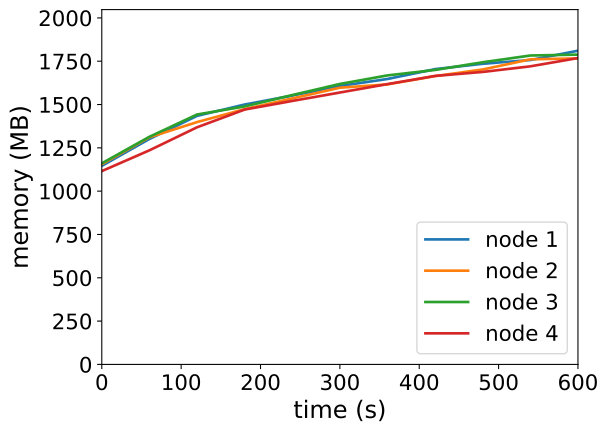

The table this chart was drawn from, first rows:
timestamp, ppgcc-m02_pod_amount, ppgcc-m02_memory, ppgcc-m02_cpu, ppgcc-m03_pod_amount, ppgcc-m03_memory, ppgcc-m03_cpu, ppgcc-m04_pod_amount, ppgcc-m04_memory, ppgcc-m04_cpu, ppgcc-m05_pod_amount, ppgcc-m05_memory, ppgcc-m05_cpu
0, 10, 1173672, 130096318, 10, 1183504, 125959740, 10, 1188636, 145862125, 10, 1142564, 107473683
60, 10, 1332468, 318526674, 10, 1342432, 309782604, 10, 1345452, 320798762, 10, 1265456, 231970450
120, 10, 1469088, 443076552, 10, 1432324, 437362507, 10, 1477188, 480309132, 10, 1401548, 399958622
180, 10, 1536144, 593824740, 10, 1508752, 550165939, 10, 1524840, 564384192, 10, 1506356, 566924428
240, 10, 1588944, 722089832, 10, 1572244, 710633291, 10, 1592160, 750268231, 10, 1557308, 628018398
300, 10, 1645836, 818380574, 10, 1635472, 867268303, 10, 1657764, 873320152, 10, 1607072, 782876430
360, 10, 1687152, 955163940, 10, 1655140, 913425586, 10, 1708320, 1028435581, 10, 1656968, 906888475
420, 10, 1745364, 1103904750, 10, 1704376, 1086774990, 10, 1740528, 1041808784, 10, 1705148, 1042373923
480, 10, 1777044, 1184107354, 10, 1743184, 1149647988, 10, 1786068, 1194729696, 10, 1728776, 1156487448
540, 10, 1799220, 1300335668, 10, 1803376, 1223923182, 10, 1825800, 1308676804, 10, 1761908, 1161379607
600, 10, 1854132, 1383160346, 10, 1809020, 1359956143, 10, 1831080, 1387333876, 10, 1810880, 1235119704
